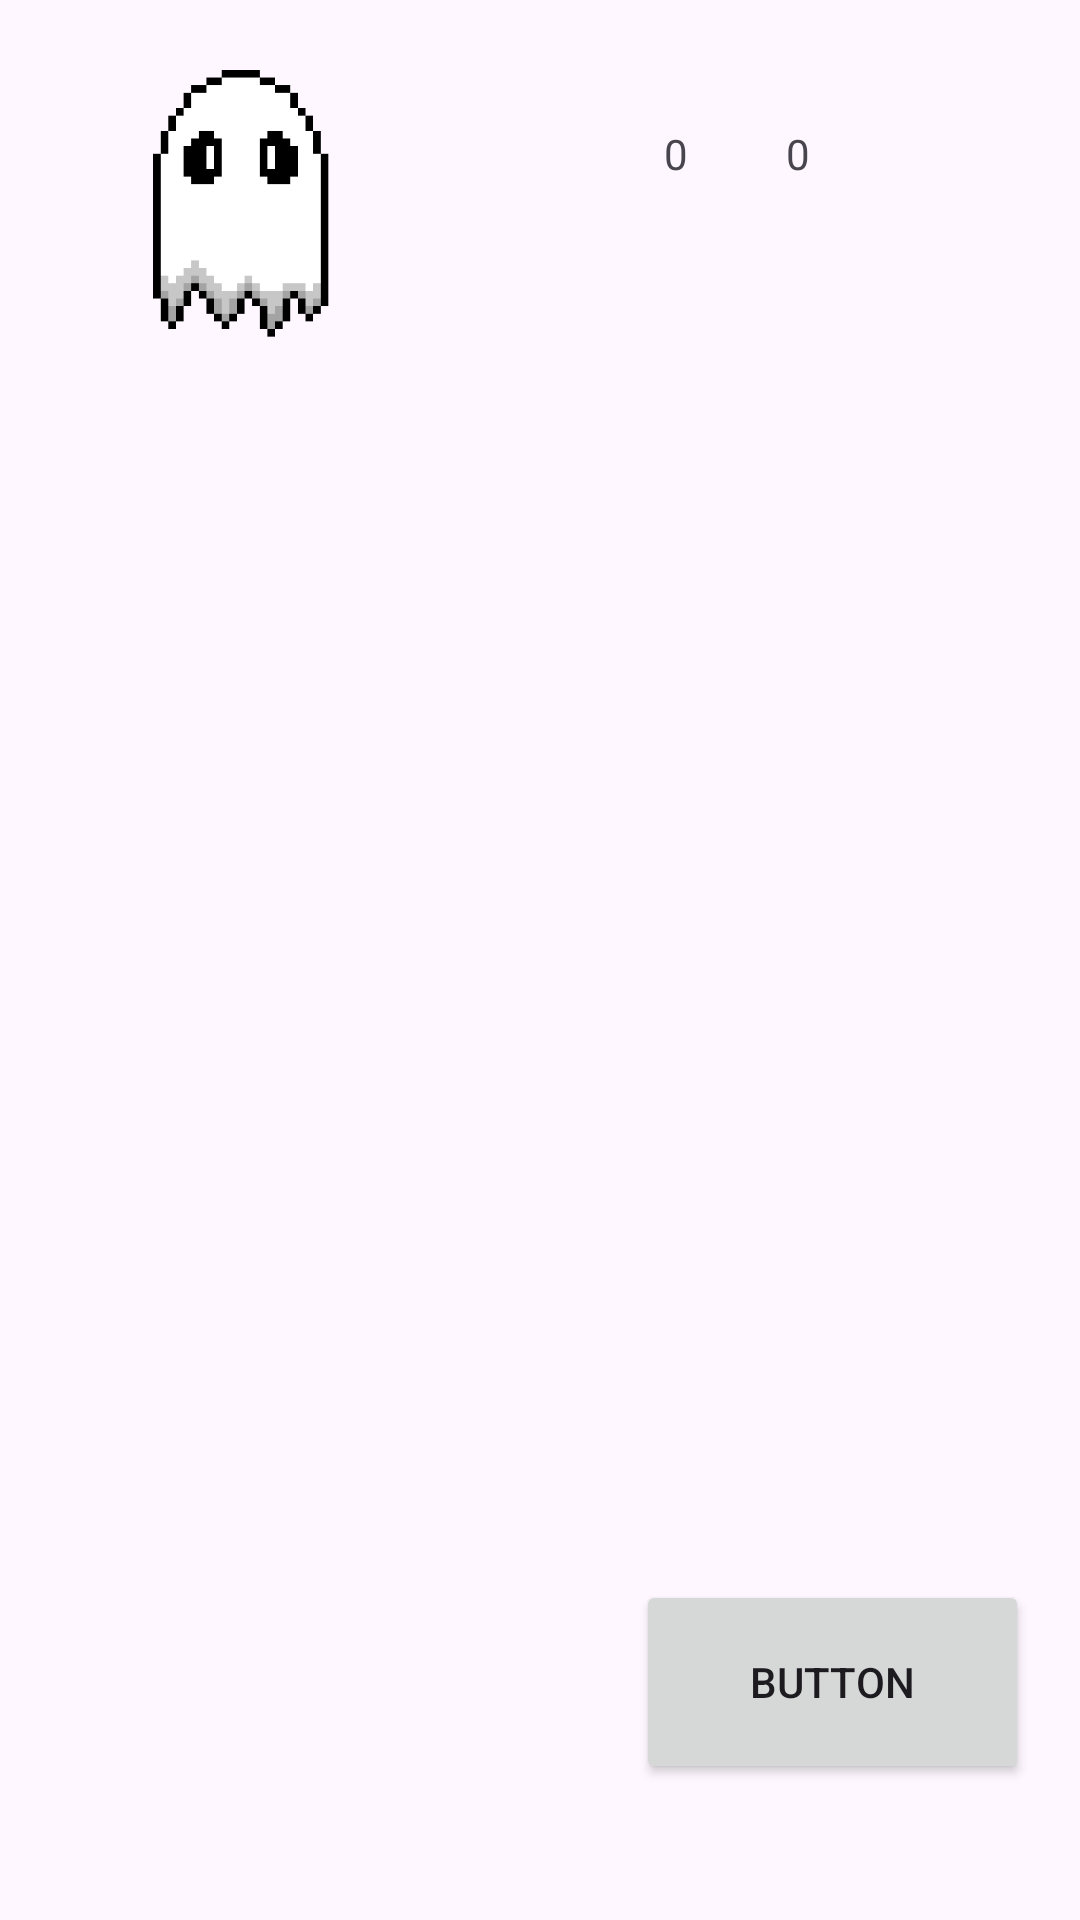

Reconstruct the res/layout file that produces this screen, plus the resources it refers to.
<!-- AndroidManifest.xml: application theme Theme.ApkaHalloween -->
<!-- res/layout/activity_main_game.xml -->
<?xml version="1.0" encoding="utf-8"?>
<androidx.constraintlayout.widget.ConstraintLayout xmlns:android="http://schemas.android.com/apk/res/android"
    xmlns:app="http://schemas.android.com/apk/res-auto"
    xmlns:tools="http://schemas.android.com/tools"
    android:layout_width="match_parent"
    android:layout_height="match_parent"
    android:id="@+id/constraintLayout"
    tools:context=".MainActivityGame">

    <View
        android:id="@+id/viewTop"
        android:layout_width="0dp"
        android:layout_height="0dp"
        app:layout_constraintBottom_toTopOf="@+id/viewCenter"
        app:layout_constraintEnd_toEndOf="parent"
        app:layout_constraintStart_toStartOf="parent"
        app:layout_constraintTop_toTopOf="parent" />

    <View
        android:id="@+id/viewCenter"
        android:layout_width="0dp"
        android:layout_height="0dp"
        app:layout_constraintBottom_toTopOf="@+id/viewBot"
        app:layout_constraintEnd_toEndOf="parent"
        app:layout_constraintHorizontal_bias="0.0"
        app:layout_constraintStart_toStartOf="parent"
        app:layout_constraintTop_toBottomOf="@+id/viewTop" />

    <View
        android:id="@+id/viewBot"
        android:layout_width="0dp"
        android:layout_height="0dp"
        app:layout_constraintBottom_toBottomOf="parent"
        app:layout_constraintEnd_toEndOf="parent"
        app:layout_constraintStart_toStartOf="parent"
        app:layout_constraintTop_toBottomOf="@+id/viewCenter" />

    <TextView
        android:id="@+id/score"
        android:layout_width="79dp"
        android:layout_height="44dp"
        android:text="0"
        app:layout_constraintBottom_toBottomOf="parent"
        app:layout_constraintEnd_toEndOf="parent"
        app:layout_constraintHorizontal_bias="0.932"
        app:layout_constraintStart_toStartOf="parent"
        app:layout_constraintTop_toTopOf="parent"
        app:layout_constraintVertical_bias="0.07" />

    <TextView
        android:id="@+id/test"
        android:layout_width="79dp"
        android:layout_height="44dp"
        android:text="0"
        app:layout_constraintBottom_toBottomOf="parent"
        app:layout_constraintEnd_toEndOf="parent"
        app:layout_constraintHorizontal_bias="0.788"
        app:layout_constraintStart_toStartOf="parent"
        app:layout_constraintTop_toTopOf="parent"
        app:layout_constraintVertical_bias="0.07" />

    <Button
        android:id="@+id/stop"
        android:layout_width="131dp"
        android:layout_height="68dp"
        android:text="Button"
        app:layout_constraintBottom_toBottomOf="parent"
        app:layout_constraintEnd_toEndOf="parent"
        app:layout_constraintHorizontal_bias="0.926"
        app:layout_constraintStart_toStartOf="parent"
        app:layout_constraintTop_toTopOf="parent"
        app:layout_constraintVertical_bias="0.921" />

    <ImageView
        android:id="@+id/ghost"
        android:layout_width="81dp"
        android:layout_height="95dp"
        android:layout_marginStart="40dp"
        android:layout_marginTop="20dp"
        app:layout_constraintStart_toStartOf="@id/viewTop"
        app:layout_constraintTop_toTopOf="@id/viewTop"
        app:srcCompat="@drawable/ghost" />

</androidx.constraintlayout.widget.ConstraintLayout>
<!-- resources referenced by this layout -->
<resources>
  <!-- drawable ghost: png bitmap (drawable, 5376 bytes) -->
  <style name="Theme.ApkaHalloween" parent="Base.Theme.ApkaHalloween" />
  <style name="Base.Theme.ApkaHalloween" parent="Theme.Material3.DayNight.NoActionBar">
          
          
      </style>
</resources>
